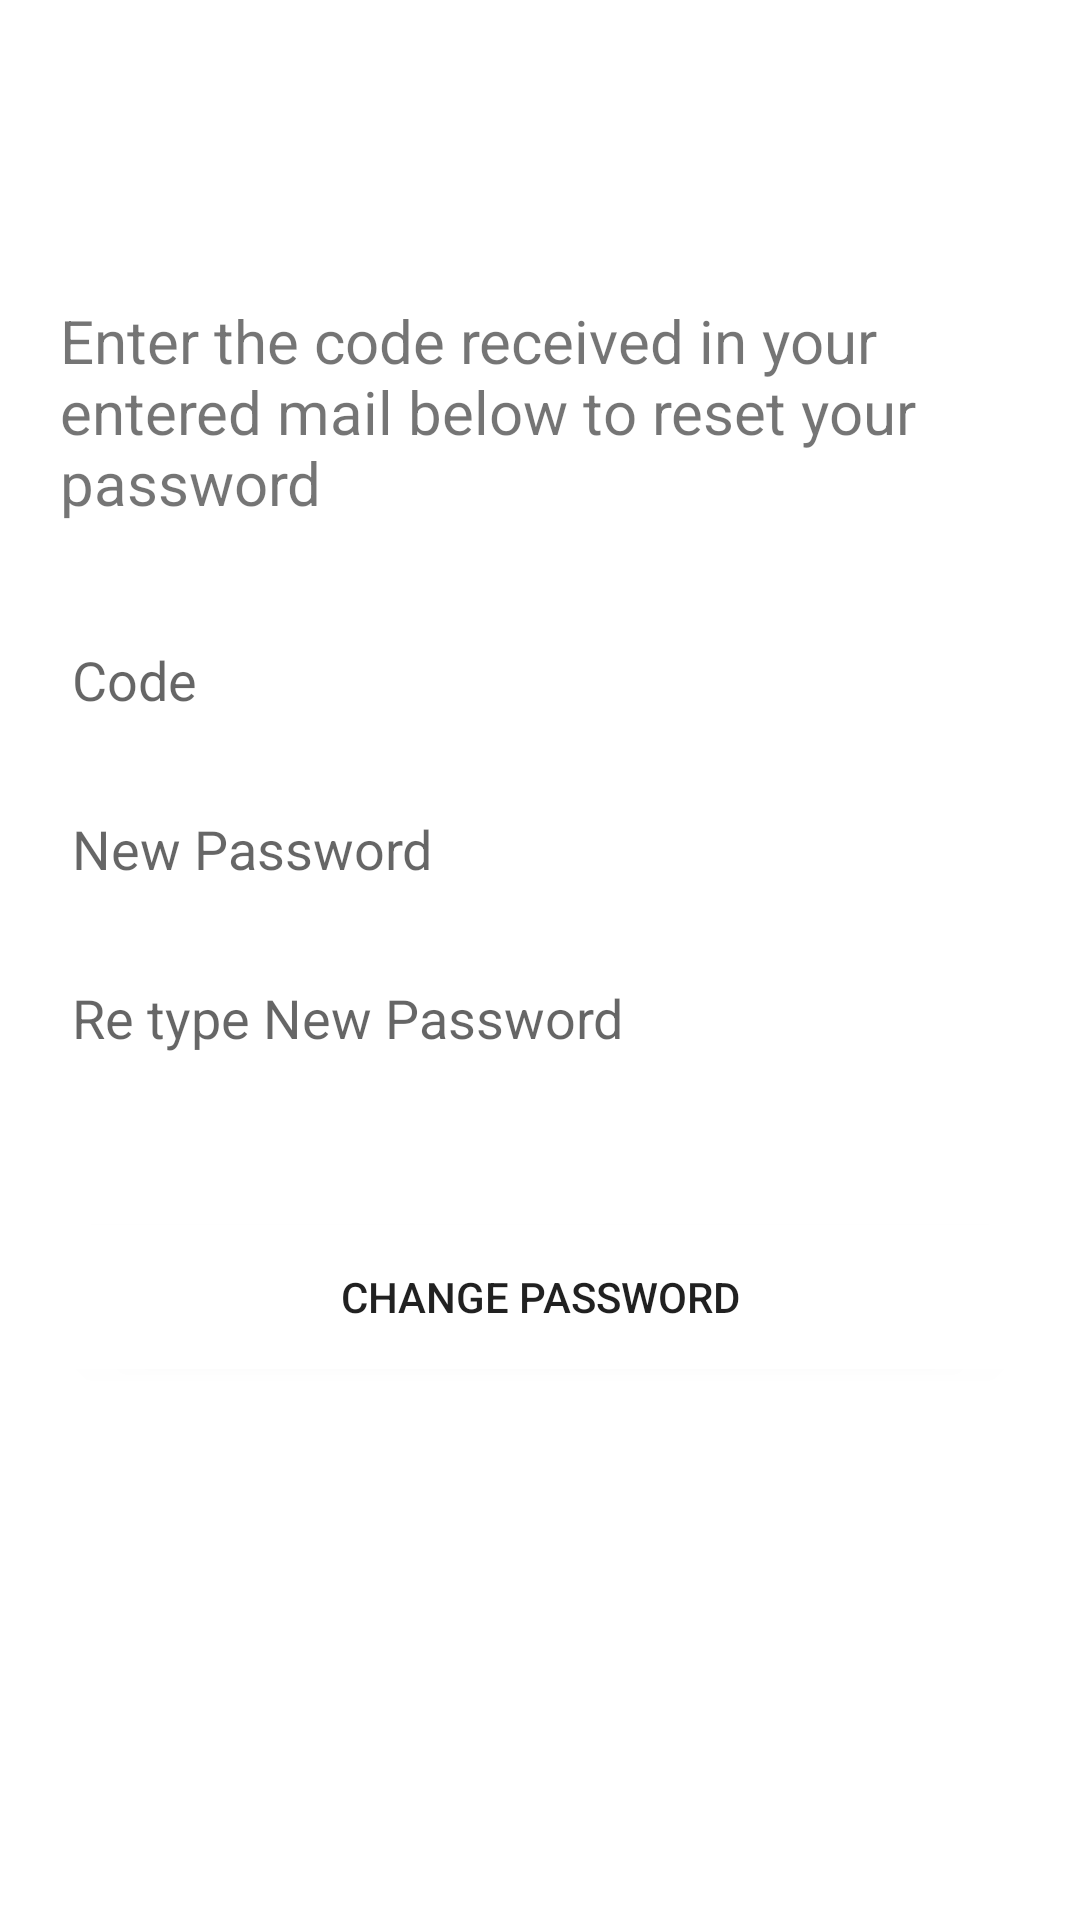

Here is an Android app screen rendered from its layout file. Give the layout XML and the strings, colors and styles it references.
<!-- AndroidManifest.xml: application theme Theme.Saloontion -->
<!-- res/layout/activity_reset_password.xml -->
<?xml version="1.0" encoding="utf-8"?>
<androidx.constraintlayout.widget.ConstraintLayout xmlns:android="http://schemas.android.com/apk/res/android"
    xmlns:app="http://schemas.android.com/apk/res-auto"
    xmlns:tools="http://schemas.android.com/tools"
    android:layout_width="match_parent"
    android:layout_height="match_parent"
    tools:context=".ResetPassword">


    <TextView

        android:layout_width="match_parent"
        android:layout_height="wrap_content"
        android:text="Enter the code received in your entered mail below to reset your password"
        app:layout_constraintLeft_toLeftOf="parent"
        android:layout_marginTop="100dp"
        android:layout_marginRight="20sp"
        android:layout_marginLeft="20sp"
        app:layout_constraintRight_toRightOf="parent"
        app:layout_constraintTop_toTopOf="parent"
        android:textSize="20sp"
        android:id="@+id/tvresetinfo"/>

    <EditText
        android:layout_width="match_parent"
        android:layout_height="wrap_content"
        app:layout_constraintTop_toBottomOf="@+id/tvresetinfo"
        android:hint="Code"
        android:layout_marginTop="30dp"
        app:layout_constraintLeft_toLeftOf="parent"
        android:layout_marginHorizontal="20sp"
        android:id="@+id/etEmailCode"
        />

    <EditText
        android:layout_width="match_parent"
        android:layout_height="wrap_content"
        app:layout_constraintTop_toBottomOf="@id/etEmailCode"
        android:hint="New Password"
        android:layout_marginTop="15dp"
        app:layout_constraintLeft_toLeftOf="parent"
        android:layout_marginHorizontal="20sp"
        android:id="@+id/etnewpass"
        />
    <EditText
        android:layout_width="match_parent"
        android:layout_height="wrap_content"
        app:layout_constraintTop_toBottomOf="@id/etnewpass"
        android:hint="Re type New Password"
        android:layout_marginTop="15dp"
        app:layout_constraintLeft_toLeftOf="parent"
        android:layout_marginHorizontal="20sp"
        android:id="@+id/etrenewpass"
        />
    <Button
        android:layout_width="match_parent"
        android:layout_height="wrap_content"
        android:text="Change Password"
        android:id="@+id/btreset"
        android:background="@drawable/rounded_button"
        android:layout_marginTop="50dp"
        app:layout_constraintTop_toBottomOf="@id/etrenewpass"
        app:layout_constraintLeft_toLeftOf="parent"
        android:layout_marginHorizontal="20dp"
        />





</androidx.constraintlayout.widget.ConstraintLayout>
<!-- resources referenced by this layout -->
<resources>
  <!-- drawable rounded_button (drawable) -->
  <?xml version="1.0" encoding="utf-8"?>
  <shape xmlns:android="http://schemas.android.com/apk/res/android">
      <solid android:color="@color/white" />
      <corners android:radius="4dp"/>
      <size android:height="48dp"/>
  
  </shape>
  <style name="Theme.Saloontion" parent="Theme.MaterialComponents.DayNight.NoActionBar">
          
          <item name="colorPrimary">@color/purple_500</item>
          <item name="colorPrimaryVariant">@color/purple_700</item>
          <item name="colorOnPrimary">@color/white</item>
          
          <item name="colorSecondary">@color/teal_200</item>
          <item name="colorSecondaryVariant">@color/teal_700</item>
          <item name="colorOnSecondary">@color/black</item>
          
          <item name="android:statusBarColor" tools:targetApi="l">?attr/colorPrimaryVariant</item>
          
  
      </style>
  <color name="white">#FFFFFF</color>
  <color name="purple_500">#44ABEF</color>
  <color name="purple_700">#44ABEF</color>
  <color name="teal_200">#FF03DAC5</color>
  <color name="teal_700">#FF018786</color>
  <color name="black">#FF000000</color>
</resources>
